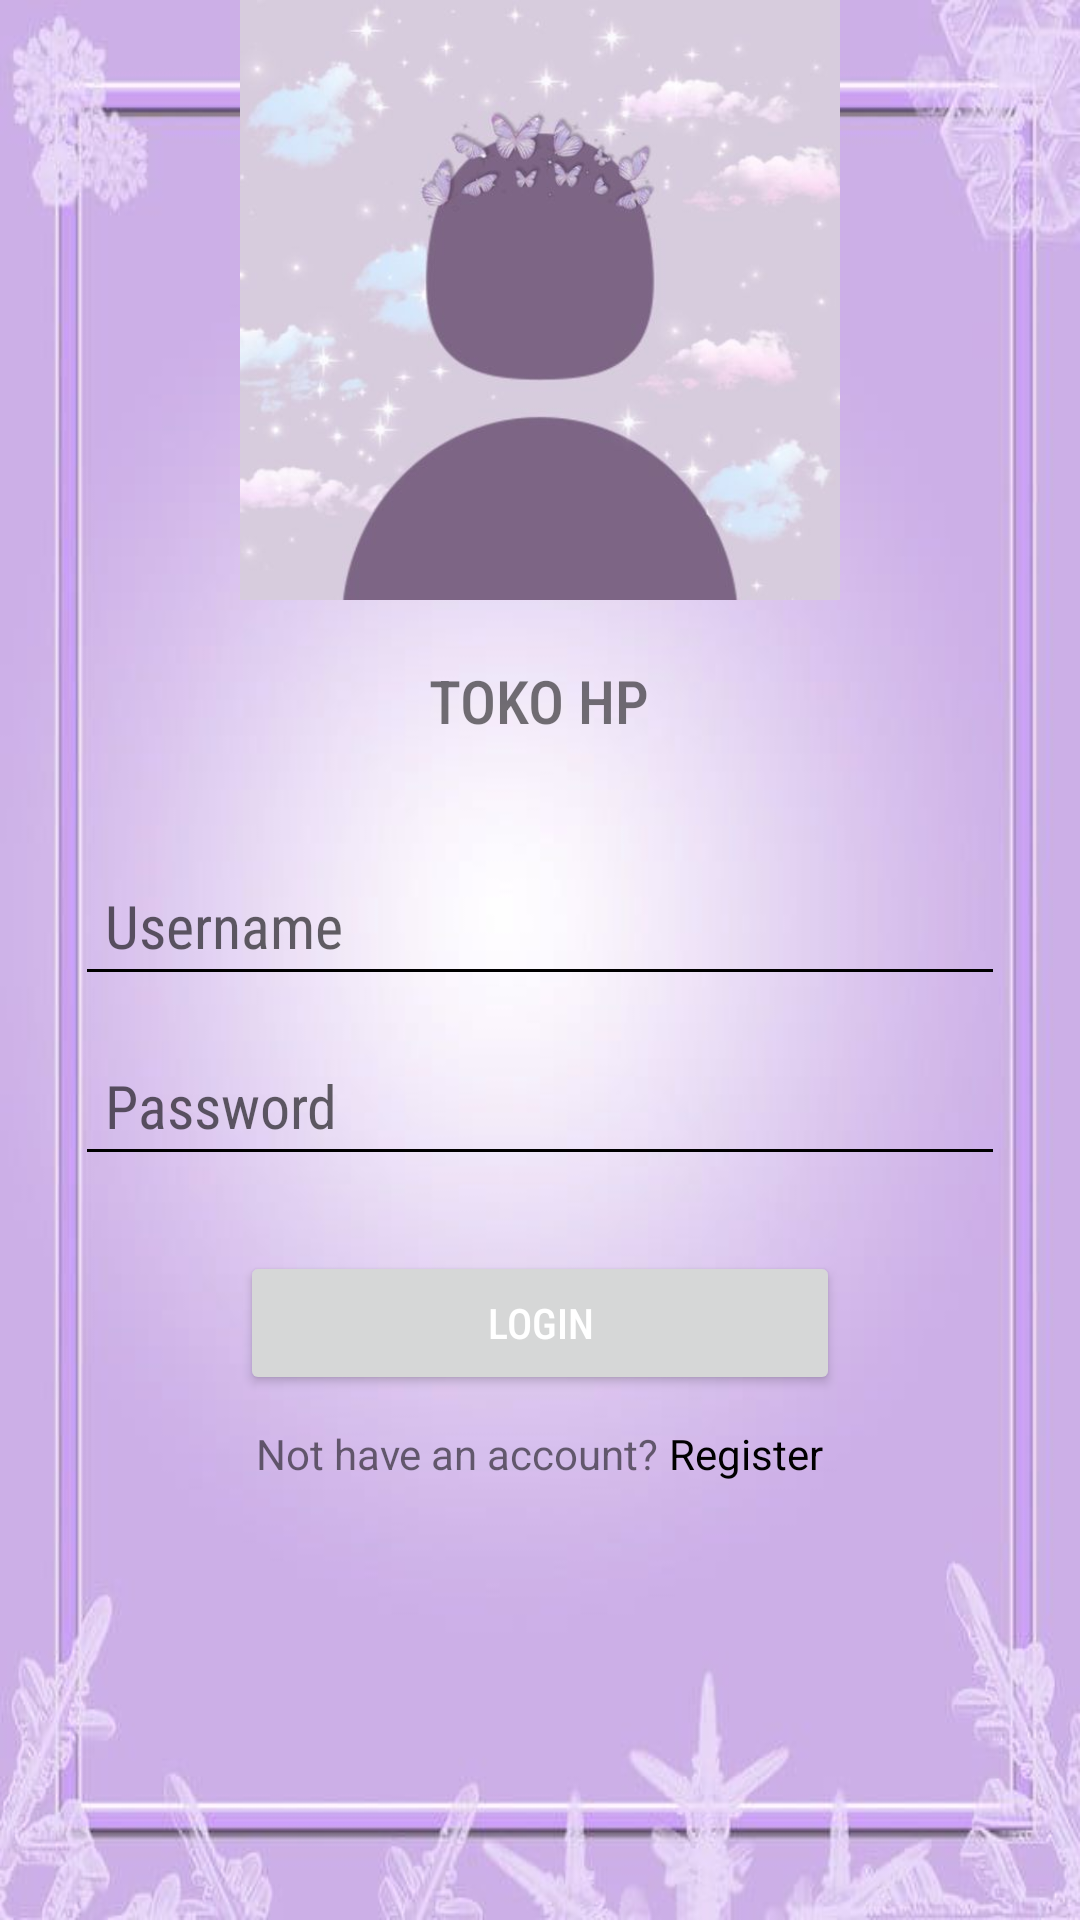

Android layout source for this screen:
<!-- AndroidManifest.xml: application theme Theme.Tokohp -->
<!-- res/layout/activity_main.xml -->
<?xml version="1.0" encoding="utf-8"?>
<RelativeLayout xmlns:android="http://schemas.android.com/apk/res/android"
    xmlns:app="http://schemas.android.com/apk/res-auto"
    xmlns:tools="http://schemas.android.com/tools"
    android:layout_width="match_parent"
    android:layout_height="match_parent"
    tools:context=".MainActivity"
    android:background="@drawable/u">

    <ImageView
        android:layout_width="wrap_content"
        android:layout_height="200dp"
        android:src="@drawable/profil"
        android:layout_centerHorizontal="true"
        android:id="@+id/logo"
        />
    <TextView
        android:layout_width="wrap_content"
        android:layout_height="wrap_content"
        android:text="TOKO HP"
        android:fontFamily="sans-serif-condensed-medium"
        android:textSize="20dp"
        android:layout_below="@id/logo"
        android:layout_centerHorizontal="true"
        android:layout_marginTop="10dp"
        android:padding="10dp"
        android:id="@+id/txt1"
        />
    <LinearLayout
        android:layout_width="match_parent"
        android:layout_height="wrap_content"
        android:orientation="vertical"
        android:layout_below="@id/txt1"
        android:padding="25dp"
        android:id="@+id/ly1">
        <EditText
            android:layout_width="match_parent"
            android:layout_height="50dp"
            android:hint="Username"
            android:backgroundTint="@color/black"
            android:fontFamily="sans-serif-condensed"
            android:paddingLeft="10dp"
            android:textSize="20dp"
            android:id="@+id/username"
            />
        <EditText
            android:layout_width="match_parent"
            android:layout_height="50dp"
            android:hint="Password"
            android:inputType="textPassword"
            android:backgroundTint="@color/black"
            android:fontFamily="sans-serif-condensed"
            android:layout_marginTop="10dp"
            android:paddingLeft="10dp"
            android:textSize="20dp"
            android:id="@+id/password"
            />
    </LinearLayout>

    <Button
        android:layout_width="wrap_content"
        android:layout_height="wrap_content"
        android:layout_centerHorizontal="true"
        android:text="Login"
        android:fontFamily="sans-serif-condensed-medium"
        android:textColor="@color/white"
        android:layout_below="@id/ly1"
        android:width="200dp"
        android:id="@+id/login"
        />
    <LinearLayout
        android:layout_width="match_parent"
        android:layout_height="wrap_content"
        android:orientation="horizontal"
        android:layout_below="@id/login"
        android:layout_marginTop="10dp"
        android:gravity="center">
        <TextView
            android:layout_width="wrap_content"
            android:layout_height="wrap_content"
            android:text="Not have an account?"/>
        <TextView
            android:layout_width="wrap_content"
            android:layout_height="wrap_content"
            android:text=" Register"
            android:textColor="@color/black"
            android:id="@+id/txtreg"/>
    </LinearLayout>

</RelativeLayout>
<!-- resources referenced by this layout -->
<resources>
  <!-- drawable profil: jpg bitmap (drawable, 16295 bytes) -->
  <!-- drawable u: jpg bitmap (drawable, 26306 bytes) -->
  <style name="Theme.Tokohp" parent="Theme.MaterialComponents.DayNight.DarkActionBar">
          
          <item name="colorPrimary">@color/purple_500</item>
          <item name="colorPrimaryVariant">@color/purple_700</item>
          <item name="colorOnPrimary">@color/white</item>
          
          <item name="colorSecondary">@color/teal_200</item>
          <item name="colorSecondaryVariant">@color/teal_700</item>
          <item name="colorOnSecondary">@color/black</item>
          
          <item name="android:statusBarColor">?attr/colorPrimaryVariant</item>
          
      </style>
  <!-- not gathered from this repository: default colours our renderer supplied (Android Studio template values) -->
  <color name="purple_500">#FF6200EE</color>
  <color name="purple_700">#FF3700B3</color>
  <color name="teal_200">#FF03DAC5</color>
  <color name="teal_700">#FF018786</color>
  <color name="black">#FF000000</color>
  <color name="white">#FFFFFFFF</color>
</resources>
